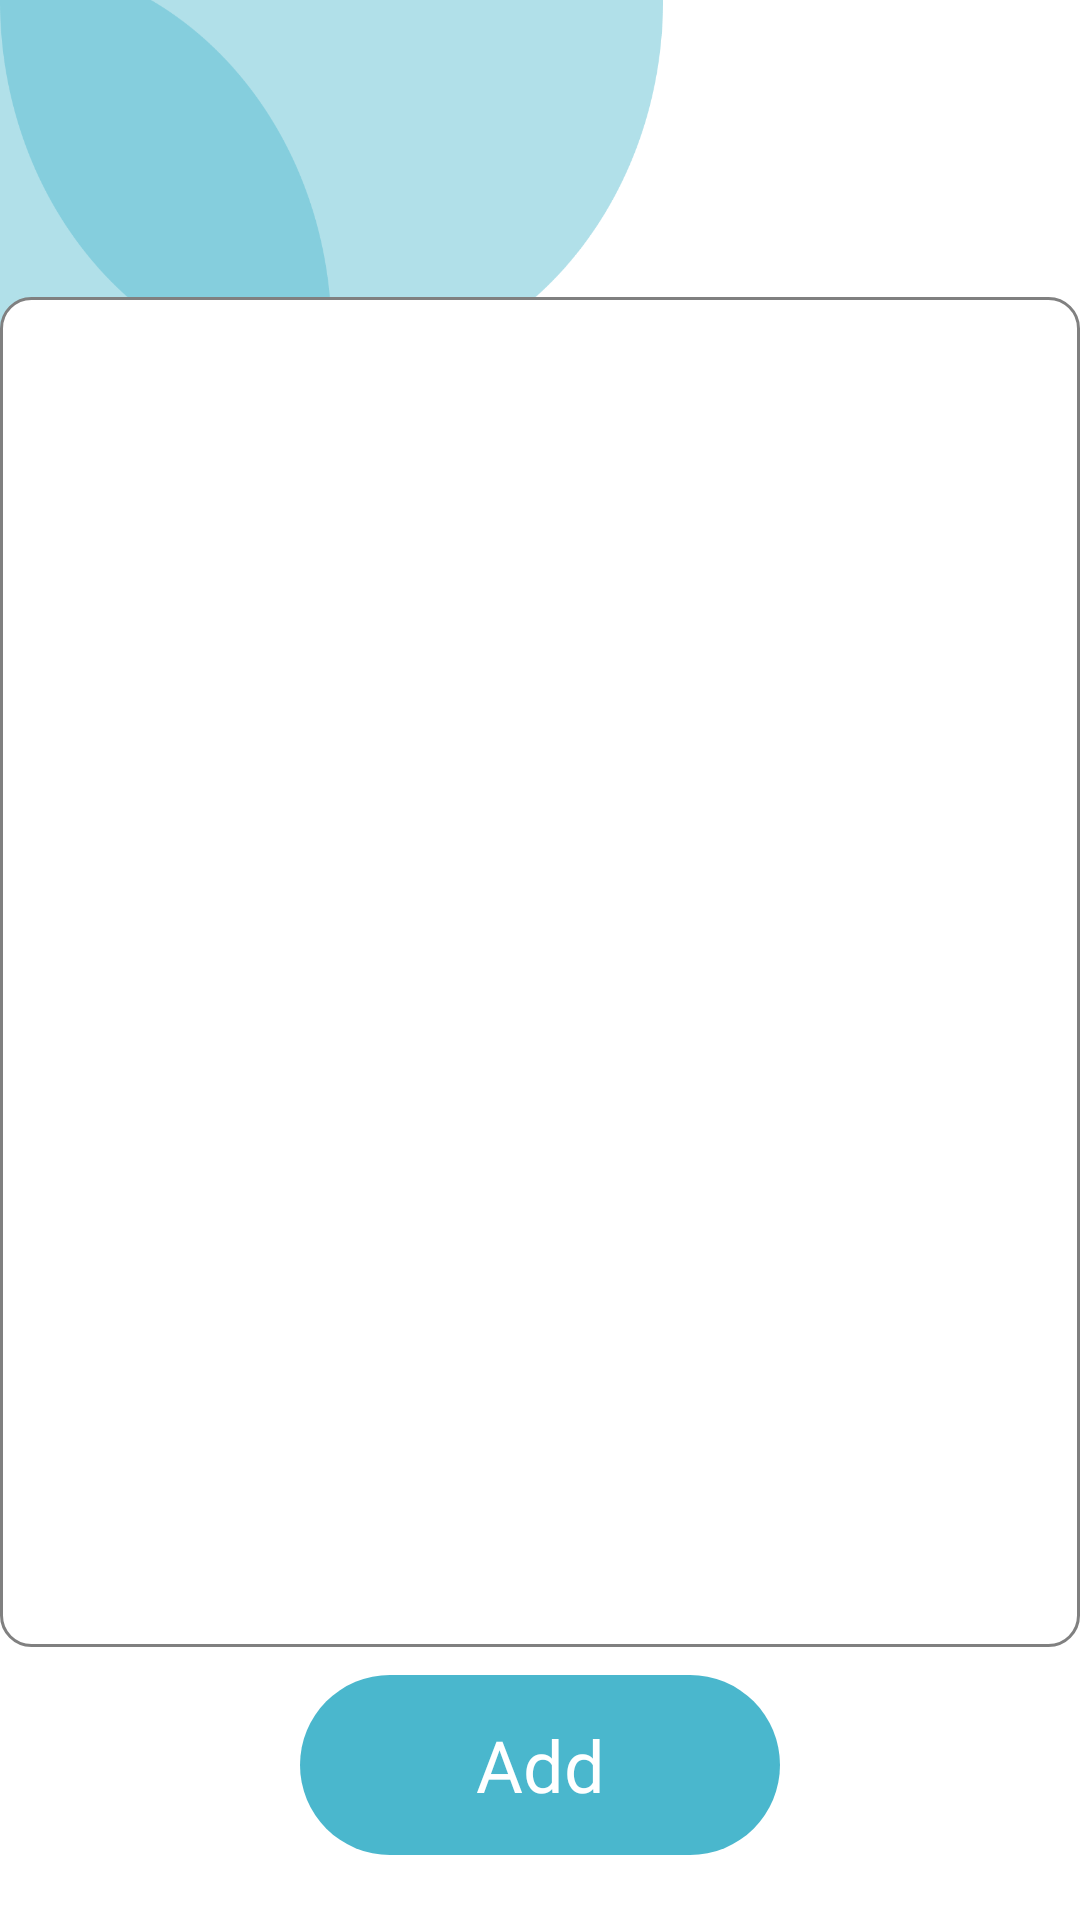

Produce the Android XML layout that renders to this screen, including the resource entries it uses.
<!-- AndroidManifest.xml: application theme Theme.StudyManagement -->
<!-- res/layout/activity_add_document.xml -->
<?xml version="1.0" encoding="utf-8"?>
<androidx.constraintlayout.widget.ConstraintLayout xmlns:android="http://schemas.android.com/apk/res/android"
    xmlns:app="http://schemas.android.com/apk/res-auto"
    xmlns:tools="http://schemas.android.com/tools"
    android:layout_width="match_parent"
    android:layout_height="match_parent"
    android:background="@drawable/main_background"
    tools:context=".activities.AddDocumentActivity">

    <ImageView
        android:id="@+id/ivBack"
        android:src="@drawable/arrow_back"
        app:tint="@color/black"
        app:layout_constraintEnd_toEndOf="parent"
        app:layout_constraintStart_toStartOf="parent"
        app:layout_constraintTop_toTopOf="parent"
        app:layout_constraintBottom_toBottomOf="parent"
        app:layout_constraintVertical_bias="0.05"
        app:layout_constraintHorizontal_bias="0.05"
        android:layout_width="40dp"
        android:layout_height="40dp" />

    <androidx.recyclerview.widget.RecyclerView
        android:id="@+id/addDocumentRecyclerView"
        android:layout_width="360dp"
        android:layout_height="450dp"
        android:layout_marginTop="60dp"
        android:background="@drawable/stroked_rounded_white_bg"
        android:padding="10dp"
        app:layout_constraintBottom_toBottomOf="parent"
        app:layout_constraintEnd_toEndOf="parent"
        app:layout_constraintStart_toStartOf="parent"
        app:layout_constraintTop_toTopOf="parent"
        app:layout_constraintVertical_bias="0.3" />

    <androidx.appcompat.widget.AppCompatButton
        android:id="@+id/addDocumentButton"
        android:layout_width="160dp"
        android:layout_height="60dp"
        android:background="@drawable/rounded_transparent_bg"
        android:backgroundTint="@color/teal_200"
        android:fontFamily="@font/urbanist_bold"
        android:text="@string/add"
        android:textAllCaps="false"
        android:textColor="@color/white"
        android:textSize="24sp"
        app:layout_constraintBottom_toBottomOf="parent"
        app:layout_constraintEnd_toEndOf="parent"
        app:layout_constraintStart_toStartOf="parent"
        app:layout_constraintTop_toBottomOf="@id/addDocumentRecyclerView"
        app:layout_constraintVertical_bias="0.3" />

</androidx.constraintlayout.widget.ConstraintLayout>
<!-- resources referenced by this layout -->
<resources>
  <color name="black">#000000</color>
  <color name="teal_200">#4AB7CD</color>
  <color name="white">#FFFFFF</color>
  <!-- drawable main_background: png bitmap (drawable, 39834 bytes) -->
  <!-- drawable rounded_transparent_bg (drawable) -->
  <?xml version="1.0" encoding="utf-8"?>
  <shape xmlns:android="http://schemas.android.com/apk/res/android">
  
      <corners android:radius="30dp" />
      <padding android:right="5dp" android:left="5dp"
          android:bottom="5dp" android:top="5dp" />
  
  </shape>
  <!-- drawable stroked_rounded_white_bg (drawable) -->
  <?xml version="1.0" encoding="utf-8"?>
  <shape xmlns:android="http://schemas.android.com/apk/res/android">
  
      <stroke android:color="@color/gray" android:width="1dp" />
      <corners android:radius="10dp" />
      <padding android:right="5dp" android:left="5dp"
          android:bottom="5dp" android:top="5dp" />
  
      <solid android:color="@android:color/white" />
  
  </shape>
  <string name="add">Add</string>
  <style name="Theme.StudyManagement" parent="Base.Theme.StudyManagement" />
  <color name="gray">#808080</color>
  <style name="Base.Theme.StudyManagement" parent="Theme.Material3.DayNight.NoActionBar">
          
          
      </style>
</resources>
